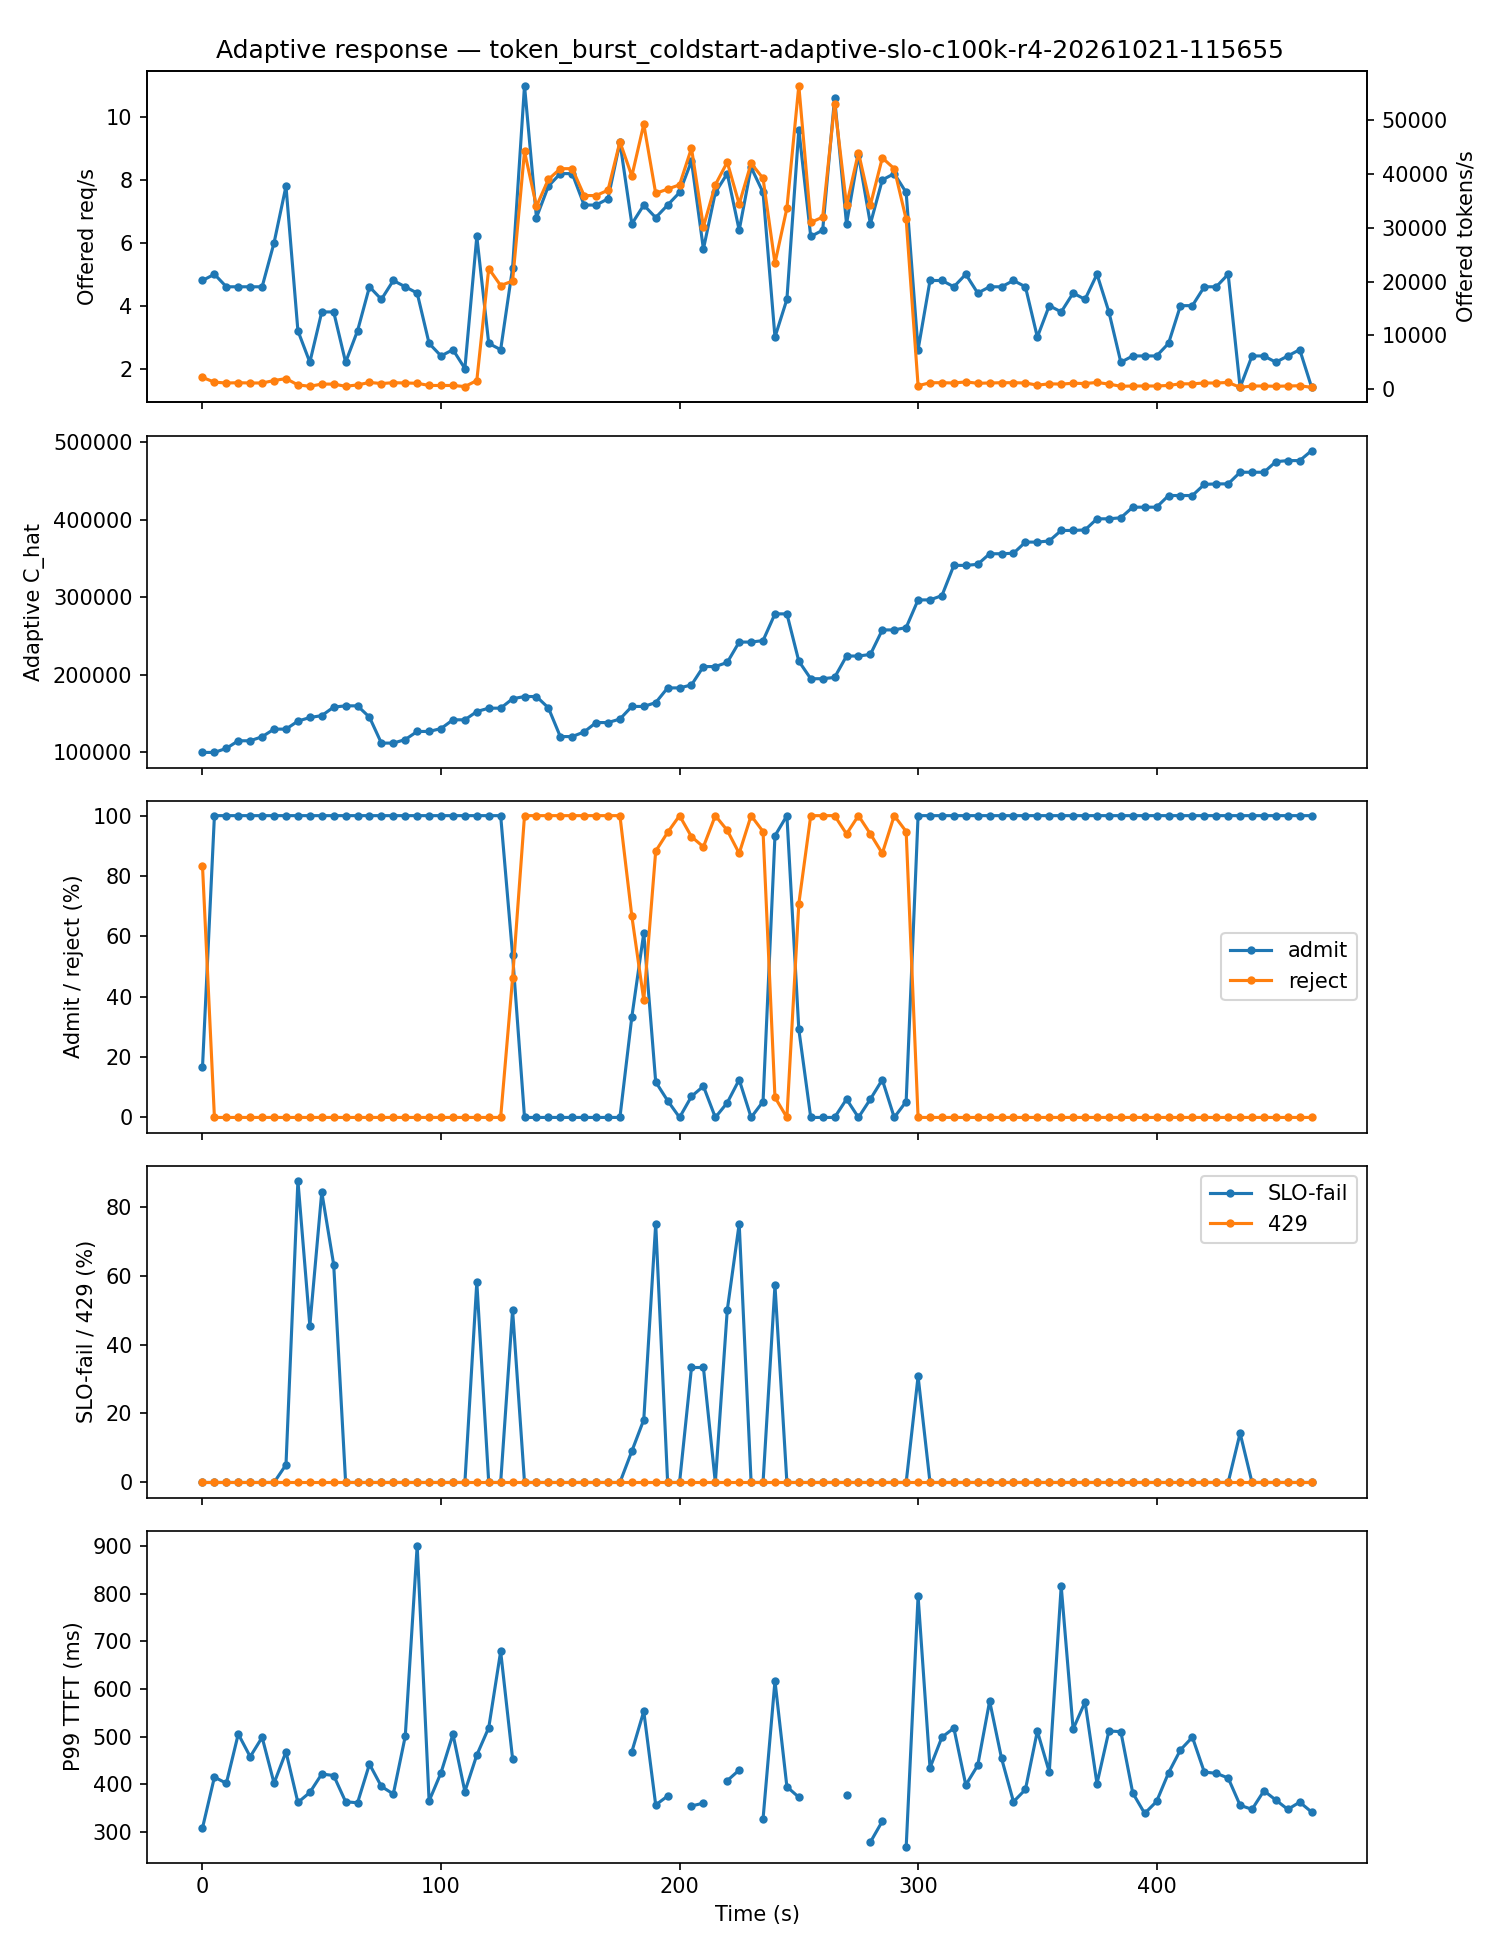

Source data for this figure (header and first rows):
t_s, offered_rps, offered_tokens_s, adaptive_capacity, admit_rate, reject_rate, slo_fail_rate, p99_ttft_ms, bedrock_429_rate
0.0, 4.8, 2204, 100000, 0.1667, 0.8333, 0.0, 307.8, 0.0
5.0, 5.0, 1326, 100000, 1.0, 0.0, 0.0, 414.7, 0.0
10.0, 4.6, 1171, 105217, 1.0, 0.0, 0.0, 401.7, 0.0
15.0, 4.6, 1222, 114999, 1.0, 0.0, 0.0, 505.4, 0.0
20.0, 4.6, 1172, 114999, 1.0, 0.0, 0.0, 457.6, 0.0
25.0, 4.6, 1172, 120216, 1.0, 0.0, 0.0, 498.4, 0.0
30.0, 6.0, 1627, 129999, 1.0, 0.0, 0.0, 401.9, 0.0
35.0, 7.8, 1989, 129999, 1.0, 0.0, 0.05128, 467.9, 0.0
40.0, 3.2, 813.4, 140312, 1.0, 0.0, 0.875, 361.4, 0.0
45.0, 2.2, 561.0, 144999, 1.0, 0.0, 0.4545, 382.5, 0.0
50.0, 3.8, 968.8, 147367, 1.0, 0.0, 0.8421, 421.2, 0.0
55.0, 3.8, 969.0, 158420, 1.0, 0.0, 0.6316, 418.1, 0.0
60.0, 2.2, 560.8, 159999, 1.0, 0.0, 0.0, 362.9, 0.0
65.0, 3.2, 812.4, 159999, 1.0, 0.0, 0.0, 360.7, 0.0
70.0, 4.6, 1272, 145390, 1.0, 0.0, 0.0, 442, 0.0
75.0, 4.2, 1070, 111999, 1.0, 0.0, 0.0, 395.1, 0.0
80.0, 4.8, 1225, 111999, 1.0, 0.0, 0.0, 379.2, 0.0
85.0, 4.6, 1172, 116564, 1.0, 0.0, 0.0, 500.4, 0.0
90.0, 4.4, 1122, 126999, 1.0, 0.0, 0.0, 901.4, 0.0
95.0, 2.8, 713.2, 126999, 1.0, 0.0, 0.0, 364.5, 0.0
100.0, 2.4, 709.0, 130749, 1.0, 0.0, 0.0, 424, 0.0
105.0, 2.6, 711.0, 141999, 1.0, 0.0, 0.0, 505, 0.0
110.0, 2.0, 509.4, 141999, 1.0, 0.0, 0.0, 384.4, 0.0
115.0, 6.2, 1629, 152644, 1.0, 0.0, 0.5806, 461.2, 0.0
120.0, 2.8, 22439, 156999, 1.0, 0.0, 0.0, 518.6, 0.0
125.0, 2.6, 19284, 156999, 1.0, 0.0, 0.0, 679.1, 0.0
130.0, 5.2, 20125, 169114, 0.5385, 0.4615, 0.5, 453.5, 0.0
135.0, 11.0, 44200, 171999, 0.0, 1.0, 0.0, , 0.0
140.0, 6.8, 34000, 171999, 0.0, 1.0, 0.0, , 0.0
145.0, 7.8, 39000, 157445, 0.0, 1.0, 0.0, , 0.0
150.0, 8.2, 41000, 120399, 0.0, 1.0, 0.0, , 0.0
155.0, 8.2, 41000, 120399, 0.0, 1.0, 0.0, , 0.0
160.0, 7.2, 36000, 126419, 0.0, 1.0, 0.0, , 0.0
165.0, 7.2, 36000, 138458, 0.0, 1.0, 0.0, , 0.0
170.0, 7.4, 37000, 138458, 0.0, 1.0, 0.0, , 0.0
175.0, 9.2, 46000, 142973, 0.0, 1.0, 0.0, , 0.0
180.0, 6.6, 39626, 159226, 0.3333, 0.6667, 0.09091, 468.3, 0.0
185.0, 7.2, 49260, 159226, 0.6111, 0.3889, 0.1818, 553, 0.0
190.0, 6.8, 36410, 164143, 0.1176, 0.8824, 0.75, 356.1, 0.0
195.0, 7.2, 37206, 183109, 0.05556, 0.9444, 0.0, 375, 0.0
200.0, 7.6, 38000, 183109, 0.0, 1.0, 0.0, , 0.0
205.0, 8.6, 44807, 186941, 0.06977, 0.9302, 0.3333, 353.9, 0.0
210.0, 5.8, 30204, 210575, 0.1034, 0.8966, 0.3333, 360, 0.0
215.0, 7.6, 38000, 210575, 0.0, 1.0, 0.0, , 0.0
220.0, 8.2, 42206, 215968, 0.04878, 0.9512, 0.5, 407.3, 0.0
225.0, 6.4, 34411, 242161, 0.125, 0.875, 0.75, 429.6, 0.0
230.0, 8.4, 42000, 242161, 0.0, 1.0, 0.0, , 0.0
235.0, 7.6, 39207, 244073, 0.05263, 0.9474, 0.0, 326.8, 0.0
240.0, 3.0, 23434, 278485, 0.9333, 0.06667, 0.5714, 616.9, 0.0
245.0, 4.2, 33653, 278485, 1.0, 0.0, 0.0, 394.5, 0.0
250.0, 9.6, 56437, 217566, 0.2917, 0.7083, 0.0, 372.3, 0.0
255.0, 6.2, 31000, 194939, 0.0, 1.0, 0.0, , 0.0
260.0, 6.4, 32000, 194939, 0.0, 1.0, 0.0, , 0.0
265.0, 10.6, 53000, 196594, 0.0, 1.0, 0.0, , 0.0
270.0, 6.6, 34204, 224179, 0.06061, 0.9394, 0.0, 376.4, 0.0
275.0, 8.8, 44000, 224179, 0.0, 1.0, 0.0, , 0.0
280.0, 6.6, 34204, 226217, 0.06061, 0.9394, 0.0, 278, 0.0
285.0, 8.0, 43013, 257805, 0.125, 0.875, 0.0, 321.8, 0.0
290.0, 8.2, 41000, 257805, 0.0, 1.0, 0.0, , 0.0
295.0, 7.6, 31602, 260858, 0.05263, 0.9474, 0.0, 266.7, 0.0
... 34 more rows
